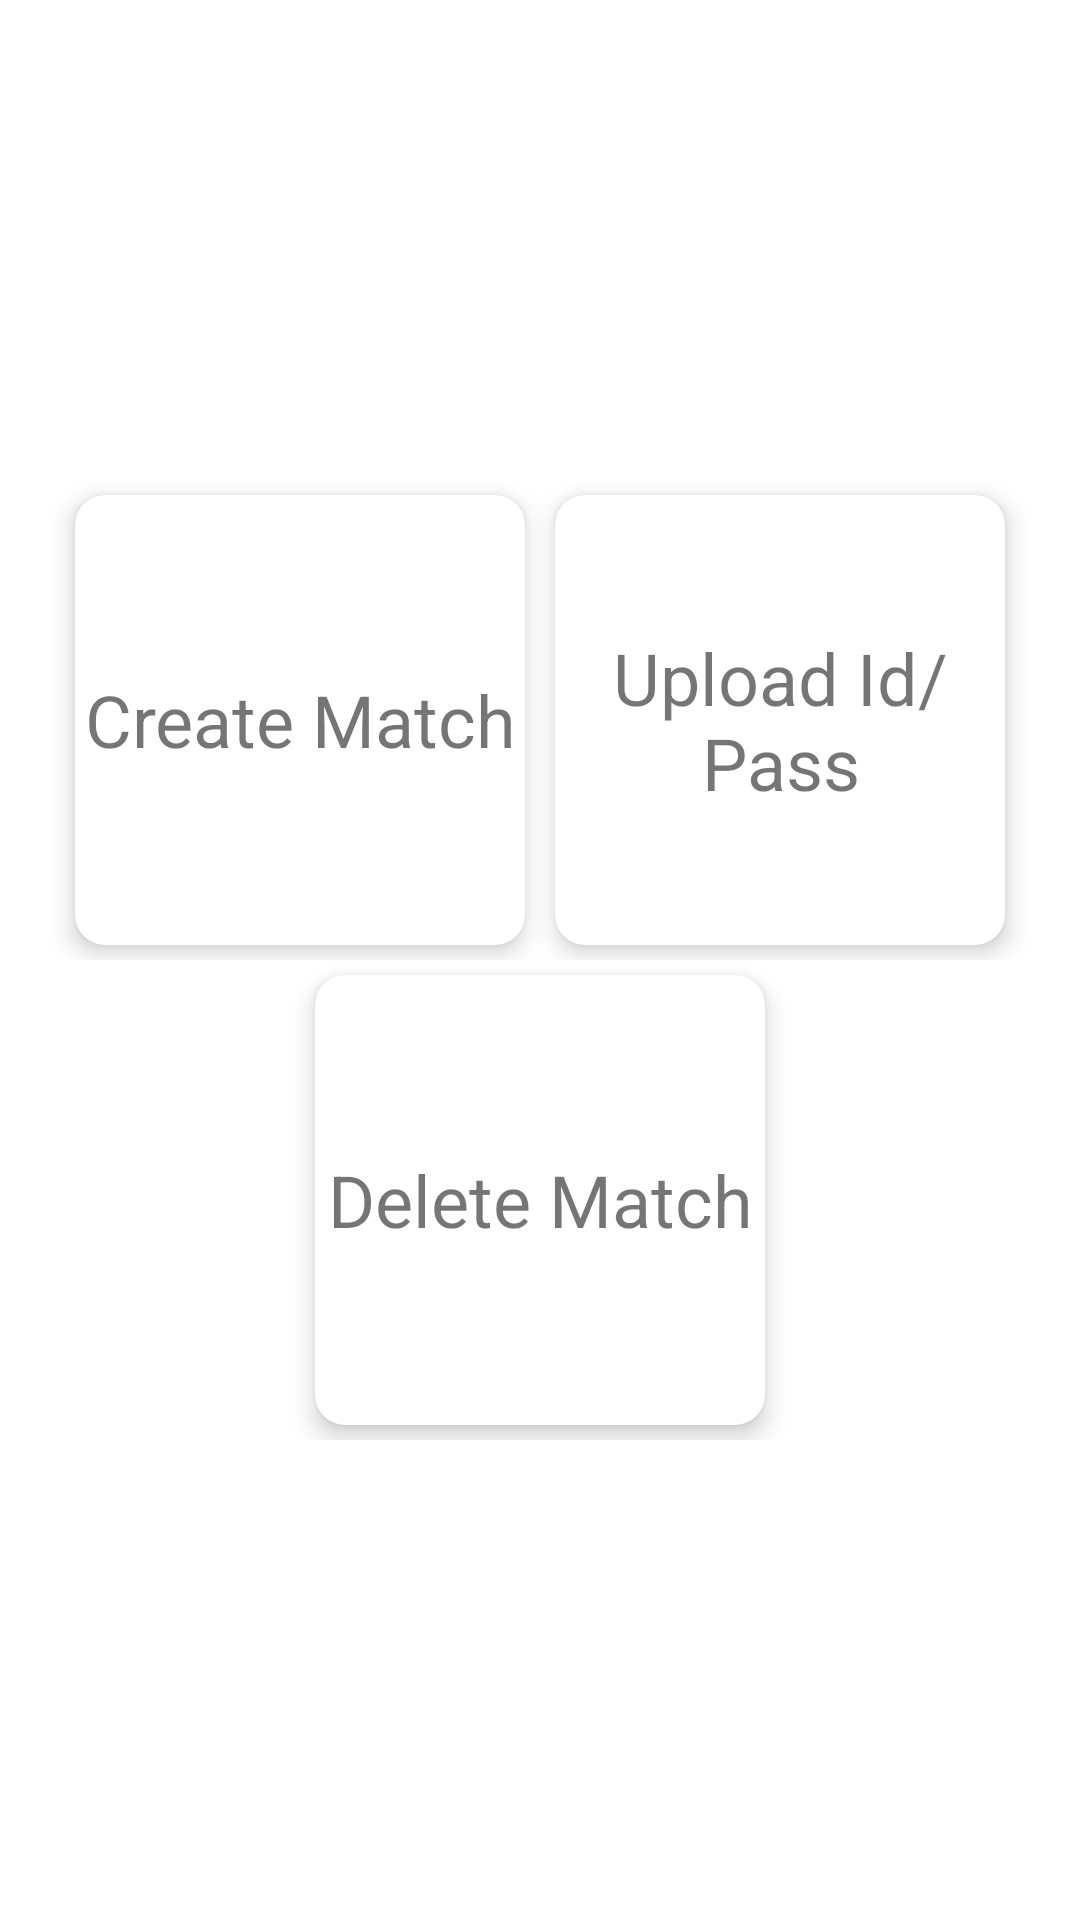

The Android layout XML behind this screen, and the referenced resources:
<!-- AndroidManifest.xml: application theme Theme.BGMIAdminApp -->
<!-- res/layout/activity_main.xml -->
<?xml version="1.0" encoding="utf-8"?>
<FrameLayout xmlns:android="http://schemas.android.com/apk/res/android"
    xmlns:app="http://schemas.android.com/apk/res-auto"
    xmlns:tools="http://schemas.android.com/tools"
    android:id="@+id/frame_layout"

    android:layout_width="match_parent"
    android:layout_height="match_parent"
    android:tag="home"
    tools:context=".MainActivity">

    <LinearLayout
        android:layout_width="match_parent"
        android:layout_height="match_parent"
        android:gravity="center"
        android:orientation="vertical">

        <LinearLayout
            android:layout_width="match_parent"
            android:layout_height="wrap_content"
            android:gravity="center"
            android:orientation="horizontal">

            <com.google.android.material.card.MaterialCardView
                android:layout_width="150dp"
                android:layout_height="150dp"
                android:id="@+id/create_matchCard"
                app:cardElevation="5dp"
                android:layout_margin="5dp"
                app:cardCornerRadius="10dp">

                <TextView
                    android:layout_width="match_parent"
                    android:layout_height="match_parent"
                    android:text="Create Match"
                    android:textSize="24sp"
                    android:gravity="center"/>

            </com.google.android.material.card.MaterialCardView>

            <com.google.android.material.card.MaterialCardView
                android:layout_width="150dp"
                android:layout_height="150dp"
                android:id="@+id/uploadCard"
                app:cardElevation="5dp"
                android:layout_margin="5dp"
                app:cardCornerRadius="10dp">

                <TextView
                    android:layout_width="match_parent"
                    android:layout_height="match_parent"
                    android:textSize="24sp"
                    android:text="Upload Id/Pass"
                    android:gravity="center"/>

            </com.google.android.material.card.MaterialCardView>

        </LinearLayout>


        <LinearLayout
            android:layout_width="match_parent"
            android:layout_height="wrap_content"
            android:gravity="center"
            android:orientation="horizontal">

            <com.google.android.material.card.MaterialCardView
                android:layout_width="150dp"
                android:layout_height="150dp"
                android:id="@+id/deleteCard"
                app:cardElevation="5dp"
                android:layout_margin="5dp"
                app:cardCornerRadius="10dp">

                <TextView
                    android:layout_width="match_parent"
                    android:layout_height="match_parent"
                    android:text="Delete Match"
                    android:textSize="24sp"
                    android:gravity="center"/>

            </com.google.android.material.card.MaterialCardView>



        </LinearLayout>


    </LinearLayout>


</FrameLayout>
<!-- resources referenced by this layout -->
<resources>
  <style name="Theme.BGMIAdminApp" parent="Theme.MaterialComponents.DayNight.DarkActionBar">
          
          <item name="colorPrimary">@color/purple_500</item>
          <item name="colorPrimaryVariant">@color/purple_700</item>
          <item name="colorOnPrimary">@color/white</item>
          
          <item name="colorSecondary">@color/teal_200</item>
          <item name="colorSecondaryVariant">@color/teal_700</item>
          <item name="colorOnSecondary">@color/black</item>
          
          <item name="android:statusBarColor" tools:targetApi="l">?attr/colorPrimaryVariant</item>
          
      </style>
  <!-- not gathered from this repository: default colours our renderer supplied (Android Studio template values) -->
  <color name="purple_500">#FF6200EE</color>
  <color name="purple_700">#FF3700B3</color>
  <color name="teal_200">#FF03DAC5</color>
  <color name="teal_700">#FF018786</color>
  <color name="black">#FF000000</color>
  <color name="white">#FFFFFFFF</color>
</resources>
